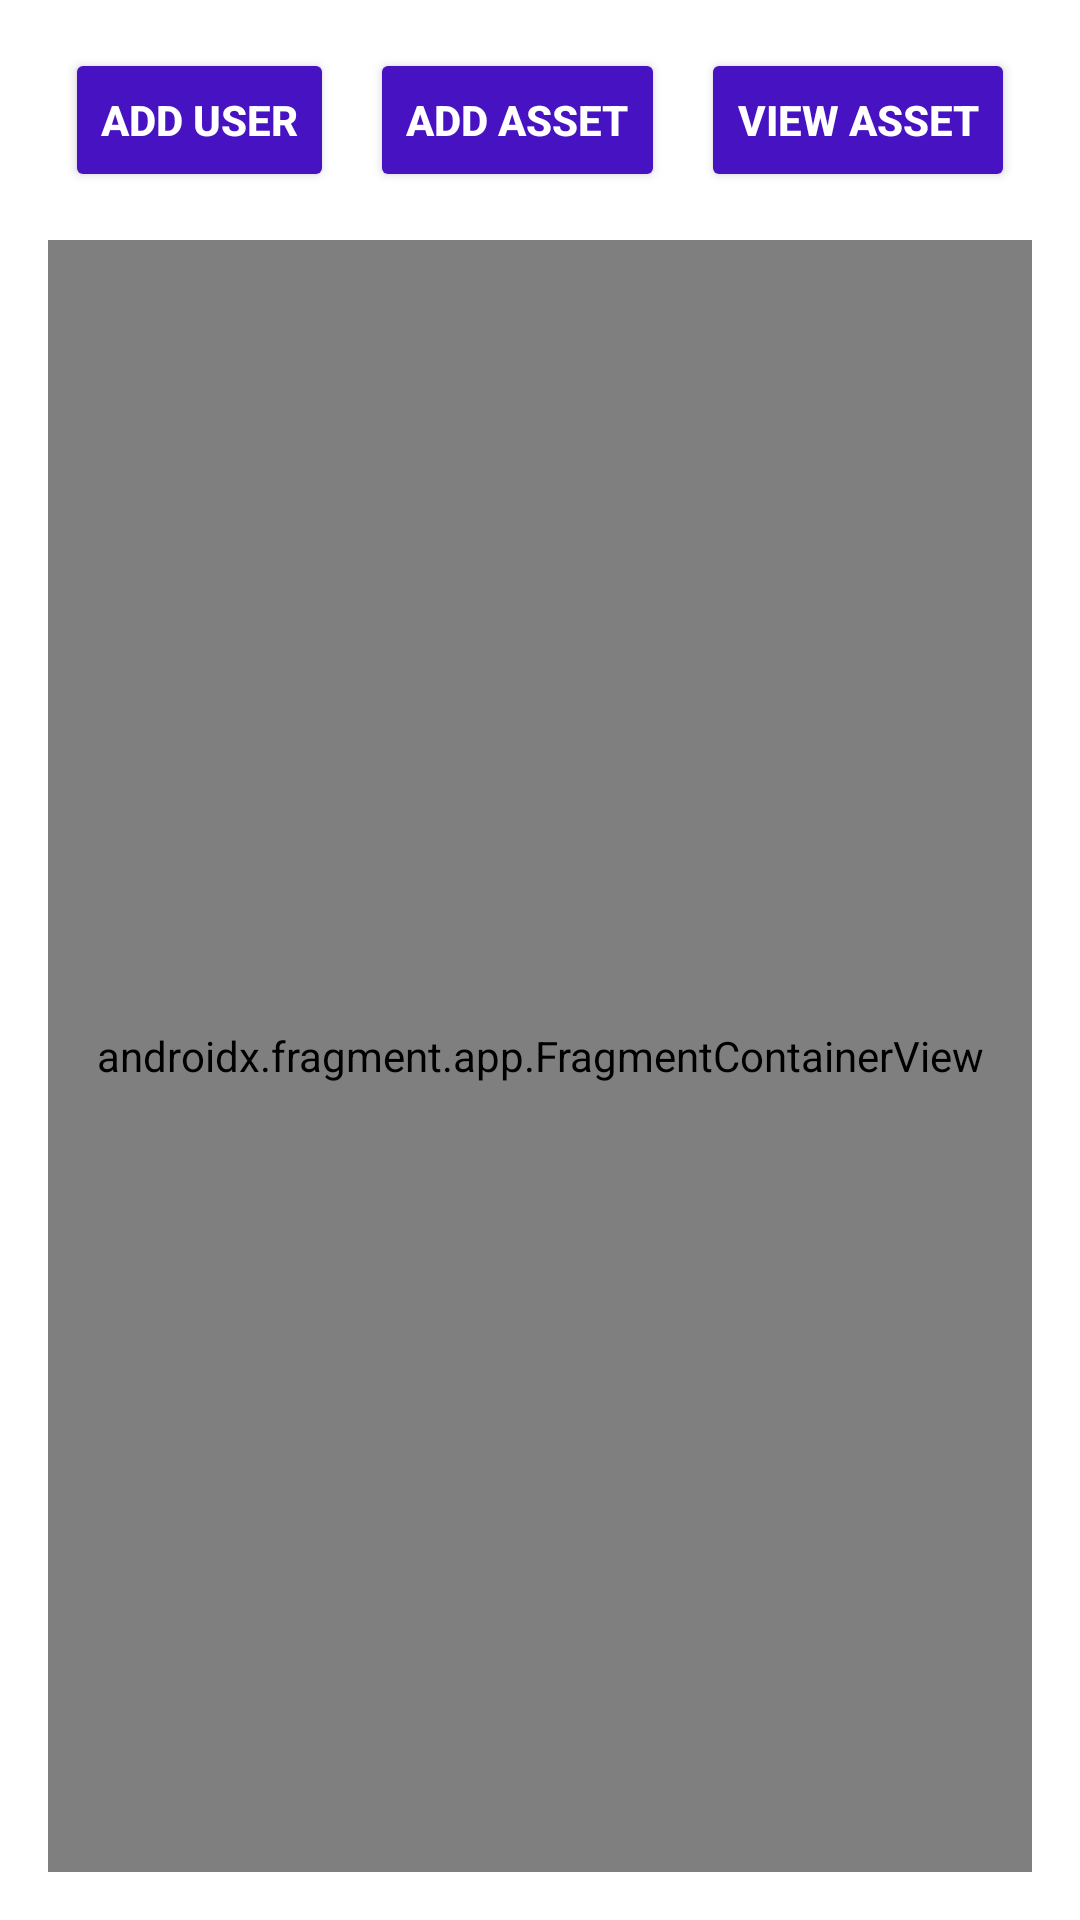

This screen was rendered from an Android layout file. Write that file and the resources it references.
<!-- AndroidManifest.xml: application theme Theme.WorkplaceWonders -->
<!-- res/layout/activity_admin.xml -->
<?xml version="1.0" encoding="utf-8"?>
<layout xmlns:android="http://schemas.android.com/apk/res/android"
    xmlns:app="http://schemas.android.com/apk/res-auto"
    xmlns:tools="http://schemas.android.com/tools">

    <data>
        
    </data>

    <androidx.constraintlayout.widget.ConstraintLayout
        android:id="@+id/main"
        android:layout_width="match_parent"
        android:layout_height="match_parent"
        android:padding="16dp"
        tools:context=".ui.admin.AdminActivity">

        <LinearLayout
            android:id="@+id/linearLayout"
            android:layout_width="match_parent"
            android:layout_height="wrap_content"
            android:gravity="center"
            android:orientation="horizontal"
            app:layout_constraintEnd_toEndOf="parent"
            app:layout_constraintStart_toStartOf="parent"
            app:layout_constraintTop_toTopOf="parent"
            app:layout_constraintBottom_toTopOf="@+id/fragmentContainerView"
            android:layout_marginBottom="16dp">

            <Button
                android:id="@+id/btnAddUser"
                android:layout_width="wrap_content"
                android:layout_height="wrap_content"
                android:layout_marginEnd="12dp"
                android:backgroundTint="@color/btn_color"
                android:text="Add User"
                android:textColor="@android:color/white"
                android:textStyle="bold" />

            <Button
                android:id="@+id/btnAddAsset"
                android:layout_width="wrap_content"
                android:layout_height="wrap_content"
                android:layout_marginEnd="12dp"
                android:backgroundTint="@color/btn_color"
                android:text="Add Asset"
                android:textColor="@android:color/white"
                android:textStyle="bold" />

            <Button
                android:id="@+id/btnViewAsset"
                android:layout_width="wrap_content"
                android:layout_height="wrap_content"
                android:backgroundTint="@color/btn_color"
                android:text="View Asset"
                android:textColor="@android:color/white"
                android:textStyle="bold" />
        </LinearLayout>

        <androidx.fragment.app.FragmentContainerView
            android:id="@+id/fragmentContainerView"
            android:name="androidx.navigation.fragment.NavHostFragment"
            android:layout_width="0dp"
            android:layout_height="0dp"
            app:defaultNavHost="true"
            app:layout_constraintEnd_toEndOf="parent"
            app:layout_constraintStart_toStartOf="parent"
            app:layout_constraintTop_toBottomOf="@+id/linearLayout"
            app:layout_constraintBottom_toBottomOf="parent"
            app:layout_constraintVertical_bias="0.5"
            app:navGraph="@navigation/admin_navigation" />
    </androidx.constraintlayout.widget.ConstraintLayout>
</layout>
<!-- resources referenced by this layout -->
<resources>
  <color name="btn_color">#4712C1</color>
  <style name="Theme.WorkplaceWonders" parent="Theme.MaterialComponents.DayNight.DarkActionBar">
          
          <item name="colorPrimary">@color/purple_500</item>
          <item name="colorPrimaryVariant">@color/purple_700</item>
          <item name="colorOnPrimary">@color/white</item>
          
          <item name="colorSecondary">@color/teal_200</item>
          <item name="colorSecondaryVariant">@color/teal_700</item>
          <item name="colorOnSecondary">@color/black</item>
          
          <item name="android:statusBarColor">?attr/colorPrimaryVariant</item>
          
      </style>
  <color name="purple_500">#FF6200EE</color>
  <color name="purple_700">#FF3700B3</color>
  <color name="white">#FFFFFFFF</color>
  <color name="teal_200">#FF03DAC5</color>
  <color name="teal_700">#FF018786</color>
  <color name="black">#FF000000</color>
</resources>
